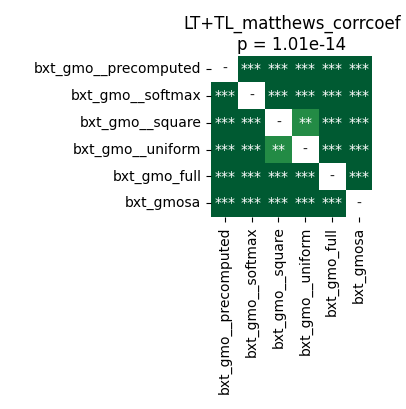

The data file committed next to this chart (first rows):
	bxt_gmo__precomputed	bxt_gmo__softmax	bxt_gmo__square	bxt_gmo__uniform	bxt_gmo_full	bxt_gmosa
bxt_gmo__precomputed	1.0	3.5212590144230766e-05	3.5212590144230766e-05	3.5212590144230766e-05	3.5212590144230766e-05	3.5212590144230766e-05
bxt_gmo__softmax	3.5212590144230766e-05	1.0	3.5212590144230766e-05	3.5212590144230766e-05	3.5212590144230766e-05	3.5212590144230766e-05
bxt_gmo__square	3.5212590144230766e-05	3.5212590144230766e-05	1.0	0.004181	3.5212590144230766e-05	0.000327
bxt_gmo__uniform	3.5212590144230766e-05	3.5212590144230766e-05	0.004181	1.0	3.5212590144230766e-05	3.5212590144230766e-05
bxt_gmo_full	3.5212590144230766e-05	3.5212590144230766e-05	3.5212590144230766e-05	3.5212590144230766e-05	1.0	3.5212590144230766e-05
bxt_gmosa	3.5212590144230766e-05	3.5212590144230766e-05	0.000327	3.5212590144230766e-05	3.5212590144230766e-05	1.0
